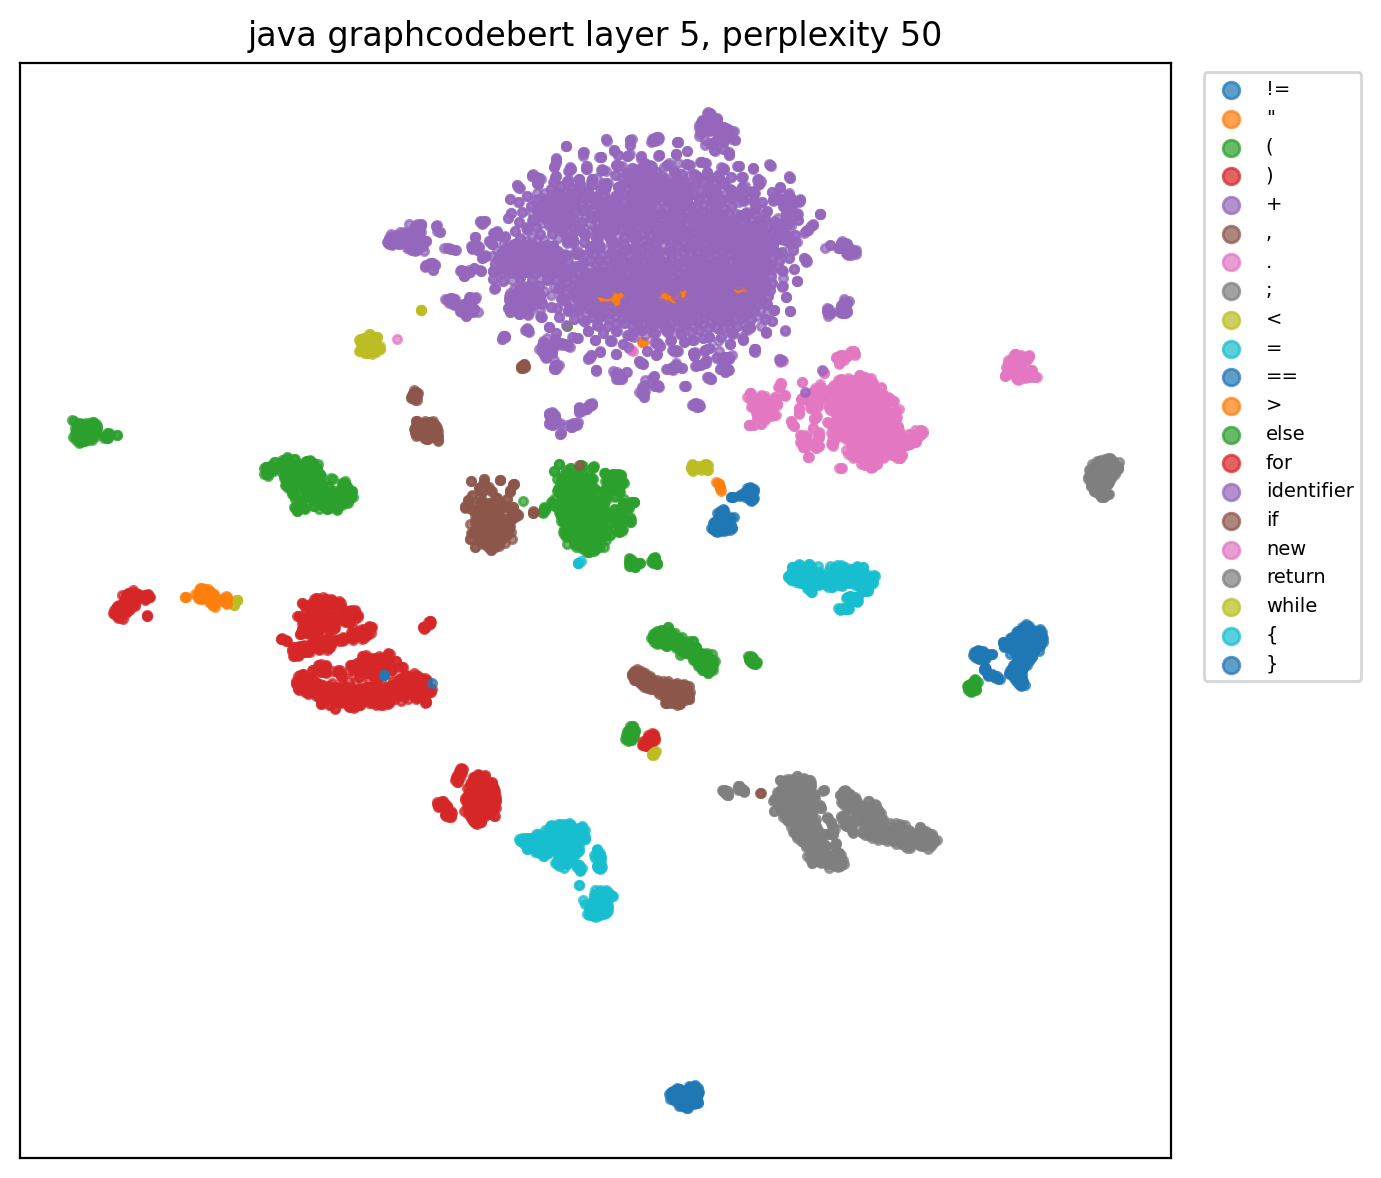

Data behind this chart, as committed beside it:
x, y, role, token
-47.35, 68.64, identifier, Override
-43.8, 95.97, identifier, Timer
-39.78, 86.63, identifier, createIntervalTimer
-193.7, 25.22, (, (
-74.76, 105.5, identifier, Date
-28.7, 121.7, identifier, initialExpiration
-74.46, 30.75, ,, ,
-27.68, 116.9, identifier, intervalDuration
-71.95, 27.7, ,, ,
-41.5, 103.6, identifier, TimerConfig
-32.42, 120.7, identifier, timerConfig
-179.4, -51.79, ), )
-27.77, 65.3, identifier, IllegalArgumentException
-40.31, 55.07, ,, ,
-28.37, 65.75, identifier, IllegalStateException
-40.53, 55.57, ,, ,
-33.55, 65.54, identifier, EJBException
-16.51, -183.1, {, {
-13.51, 88.96, identifier, assertTimerServiceState
-122.4, 13.1, (, (
-115.3, -67.41, ), )
57.75, -130.7, ;, ;
3.714, -82.96, if, if
12.58, -64.48, (, (
-3.471, 120.9, identifier, initialExpiration
28, -14.65, ==, ==
-58.6, -136.1, ), )
-36.52, -150.2, {, {
1.332, 95.36, identifier, EJB3_TIMER_LOGGER
53.12, 29.67, ., .
-0.2551, 86.59, identifier, initialExpirationIsNullCreatingTimer
-110.8, 8.871, (, (
-107.9, -66.9, ), )
74.56, -134.9, ;, ;
131.2, -77.24, }, }
10.05, -87.28, if, if
19.84, -68.94, (, (
9.97, 118.3, identifier, initialExpiration
80.16, 32.58, ., .
5.958, 77.28, identifier, getTime
-113.2, 1.629, (, (
-112.8, -52.27, ), )
22.81, 12.3, <, <
-58.84, -128.9, ), )
-32.18, -146.7, {, {
2.574, 95.57, identifier, EJB3_TIMER_LOGGER
52.57, 30.56, ., .
17.36, 86.96, identifier, invalidInitialExpiration
-8.298, -8.466, (, (
15.78, 86.99, ", "initialExpiration.getTime()"
-87.41, -90.38, ), )
78.16, -143.1, ;, ;
133.2, -72.46, }, }
15.04, -88.54, if, if
24.86, -74.4, (, (
37.5, 102.1, identifier, intervalDuration
23.52, 12.52, <, <
-57.45, -122.8, ), )
-28.5, -144.6, {, {
34.34, 96.02, identifier, EJB3_TIMER_LOGGER
... 9,090 more rows
